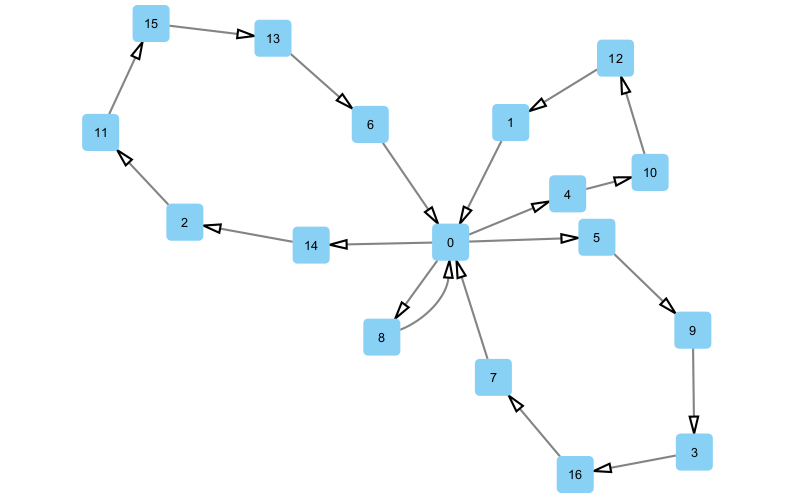

Source data for this figure (header and first rows):
Source, Target
0, 1
0, 6
0, 7
0, 8
1, 12
2, 14
3, 9
4, 0
5, 0
6, 13
7, 16
8, 0
9, 5
10, 4
11, 2
12, 10
13, 15
14, 0
15, 11
16, 3
